The GitHub repository mdtajuddin809/palm-Leaf-Disease-Detection contains a labelled image folder "split_data" with 4 categories: boron deficiency, healthy, kalium, nitrogen deficiency. Examples follow, each with its label.

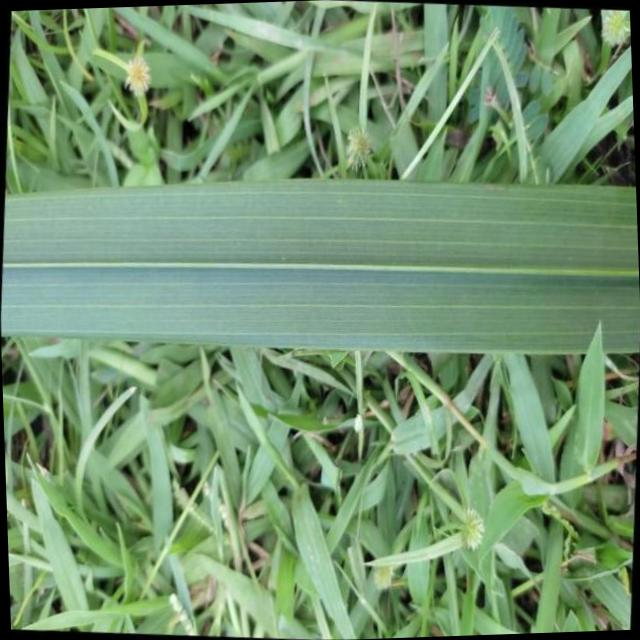
Label: healthy

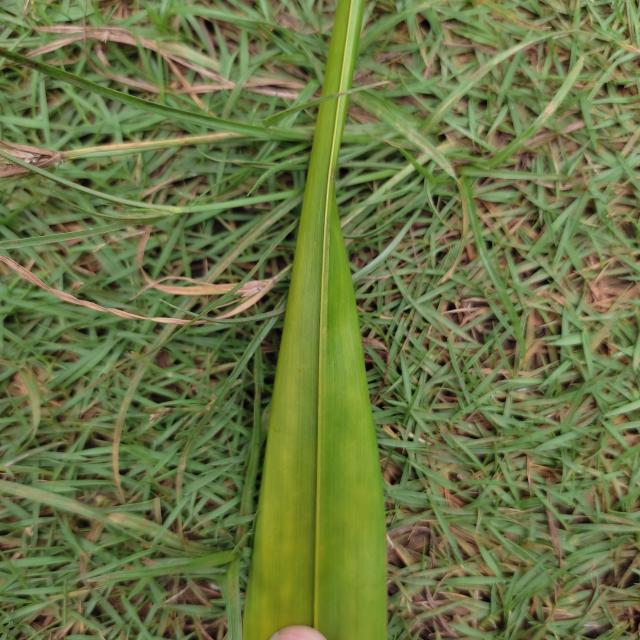
Label: nitrogen deficiency

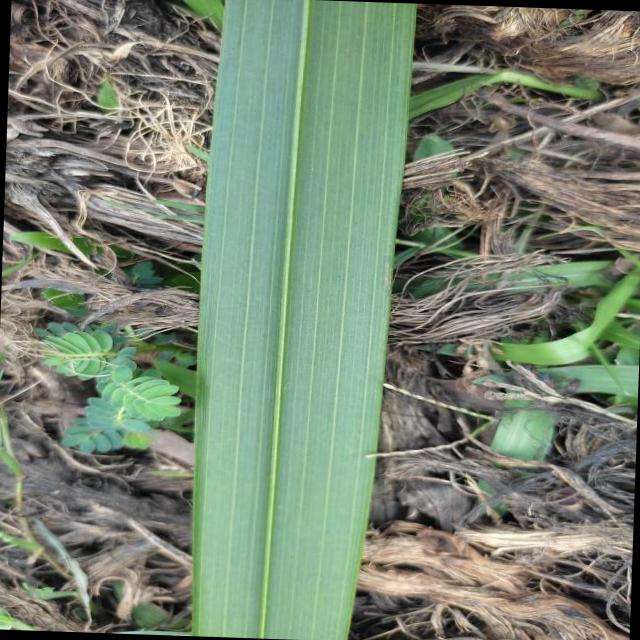
Label: healthy

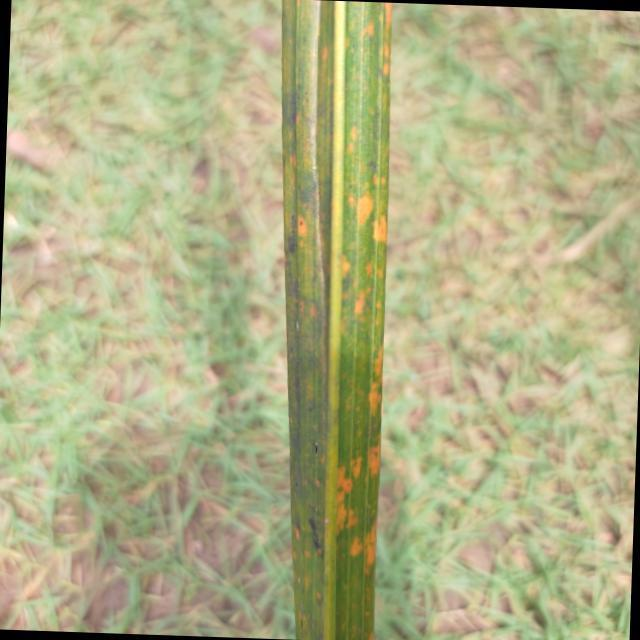
Label: kalium

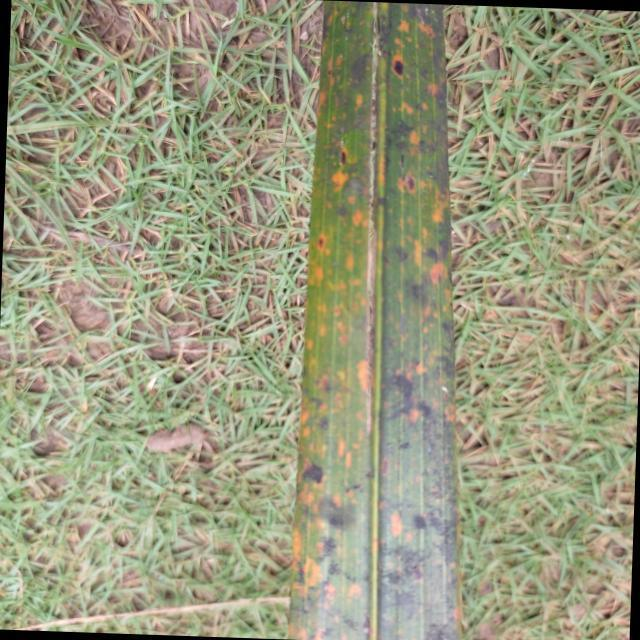
Label: kalium

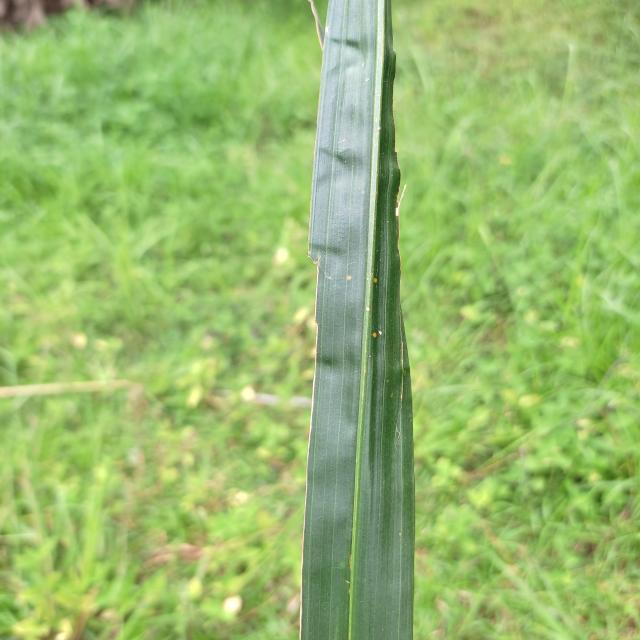
Label: boron deficiency
